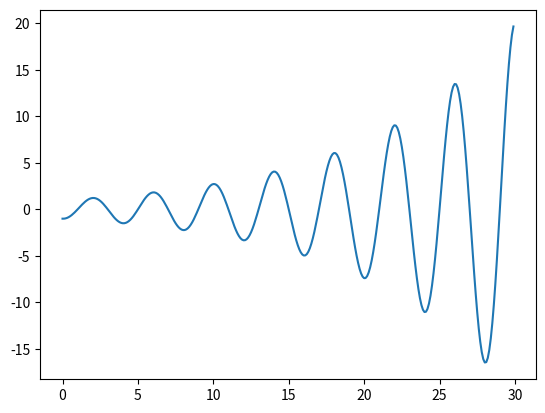

Python code for this plot:
import numpy as np
from matplotlib import pyplot as plt
from numpy import sin, cos, pi


# Defining function to return a general complex exponential of a given angular frequency w, amplitude C, exponential constant r, and phase theta
def complex_exponential(t, w, c, r, theta):
    return np.abs(c)*np.exp(r*t)*cos(w*t + theta) + 1j*abs(c)*np.exp(r*t)*sin(w*t + theta)


# Defining function to plot
def f(t):
    return complex_exponential(t, pi/2, 1, 0.1, pi)


y = []  # Array to store y values in

# Array of time values to calculate y values of function f(t)
time = np.arange(0, 30, 0.1)

# Loop to calculate f(t) for all values in time array
for t in time:
    y.append(f(t))

# Plotting function
plt.plot(time, y)
plt.show()
